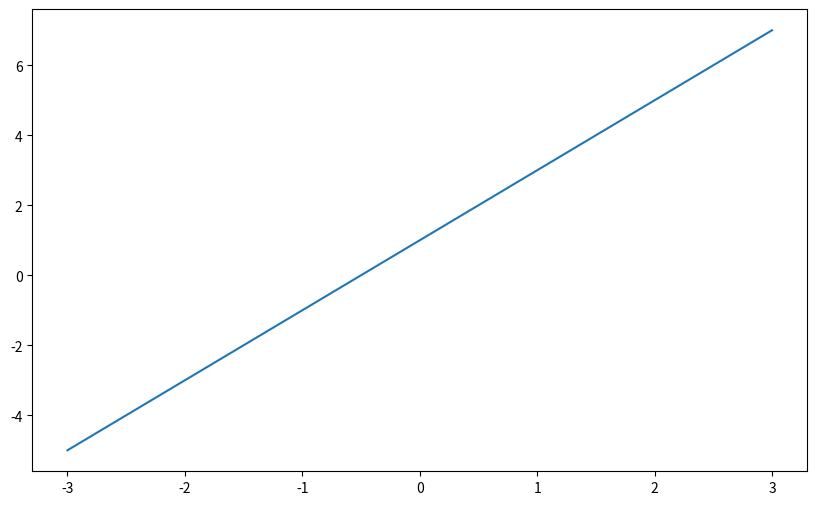

The script that saved this image:
import numpy as np
import pandas as pd 
import seaborn as sns
import matplotlib.pyplot as plt

np.set_printoptions(suppress=True)

def line_function(x):
    return 2 * x +1

x = np.linspace(-3,3,100)
y = line_function(x)

print(x[:5])
print(y[:5])

plt.figure(figsize=(10,6))
plt.plot(x,y)
plt.show()
